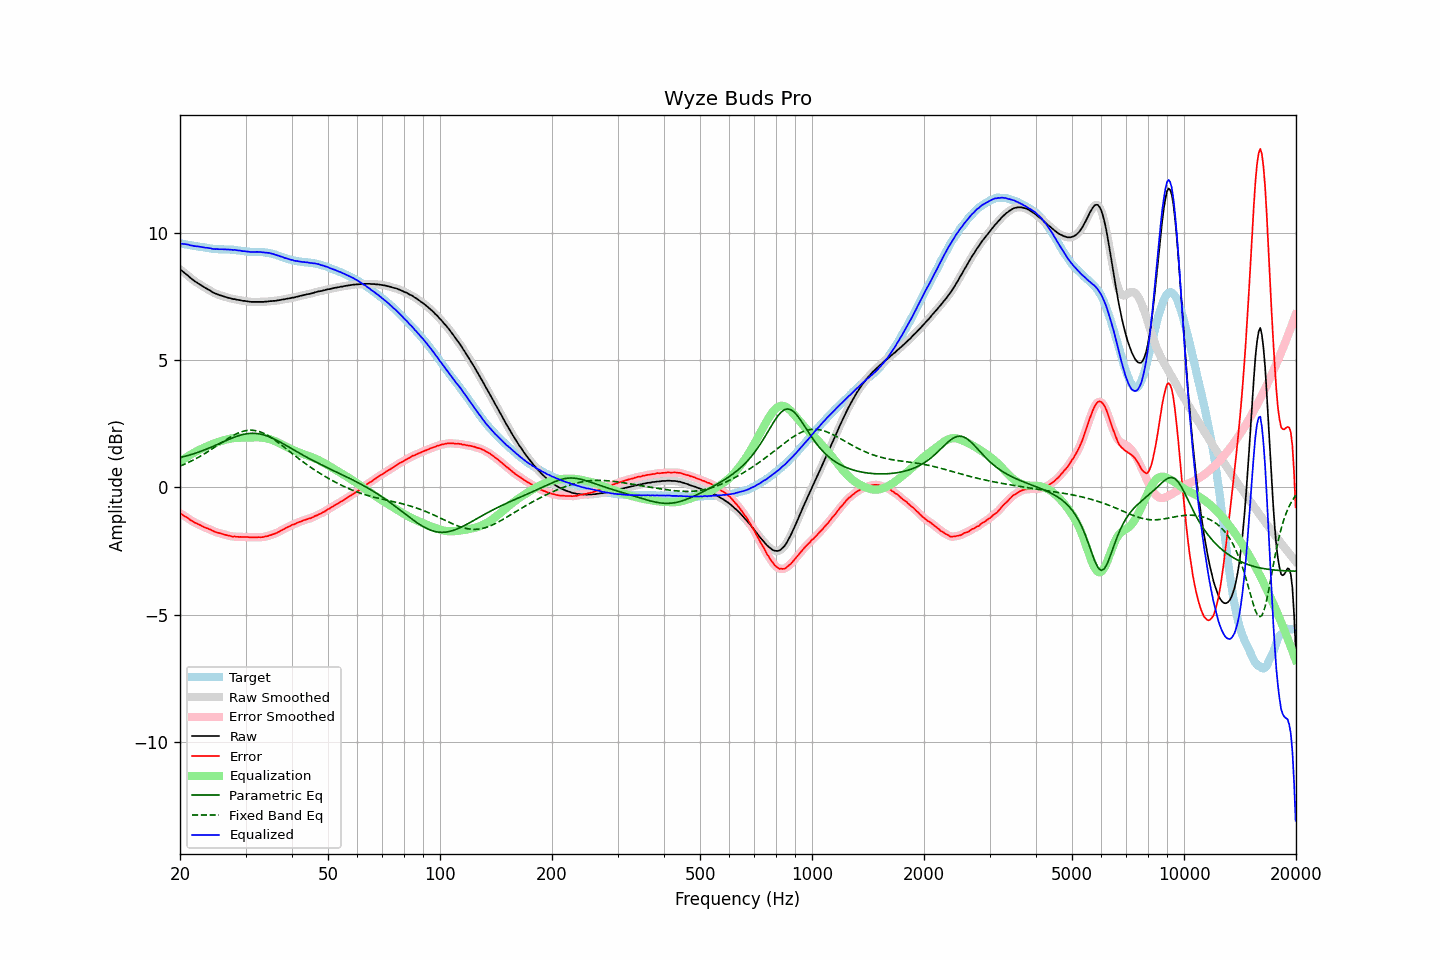

Data behind this chart, as committed beside it:
frequency, raw, error, smoothed, error_smoothed, equalization, parametric_eq, fixed_band_eq, equalized_raw, equalized_smoothed, target
20.00, 8.57, -1.02, 8.57, -1.02, 1.01, 1.17, 0.84, 9.58, 9.58, 9.59
20.20, 8.52, -1.06, 8.52, -1.06, 1.06, 1.18, 0.86, 9.58, 9.58, 9.58
20.40, 8.47, -1.10, 8.47, -1.10, 1.10, 1.20, 0.89, 9.57, 9.57, 9.57
20.61, 8.42, -1.14, 8.42, -1.14, 1.14, 1.22, 0.91, 9.56, 9.56, 9.56
20.81, 8.37, -1.18, 8.37, -1.18, 1.18, 1.23, 0.94, 9.55, 9.55, 9.55
21.02, 8.32, -1.22, 8.32, -1.22, 1.22, 1.25, 0.97, 9.54, 9.54, 9.53
21.23, 8.26, -1.26, 8.26, -1.26, 1.26, 1.27, 1.00, 9.52, 9.53, 9.52
21.44, 8.21, -1.30, 8.21, -1.30, 1.30, 1.29, 1.03, 9.51, 9.51, 9.51
21.66, 8.16, -1.34, 8.16, -1.34, 1.34, 1.31, 1.06, 9.50, 9.50, 9.50
21.87, 8.11, -1.38, 8.11, -1.38, 1.37, 1.33, 1.10, 9.48, 9.49, 9.49
22.09, 8.07, -1.41, 8.07, -1.41, 1.41, 1.35, 1.13, 9.48, 9.48, 9.48
22.31, 8.03, -1.44, 8.03, -1.44, 1.44, 1.37, 1.16, 9.47, 9.47, 9.47
22.54, 7.99, -1.47, 7.99, -1.47, 1.47, 1.39, 1.20, 9.46, 9.46, 9.46
22.76, 7.95, -1.50, 7.95, -1.50, 1.50, 1.42, 1.24, 9.45, 9.45, 9.45
22.99, 7.91, -1.54, 7.91, -1.53, 1.53, 1.44, 1.27, 9.44, 9.44, 9.45
23.22, 7.87, -1.56, 7.87, -1.56, 1.56, 1.47, 1.31, 9.43, 9.43, 9.43
23.45, 7.83, -1.59, 7.83, -1.59, 1.59, 1.49, 1.35, 9.42, 9.42, 9.42
23.69, 7.80, -1.61, 7.80, -1.61, 1.62, 1.52, 1.39, 9.42, 9.41, 9.41
23.92, 7.76, -1.64, 7.76, -1.64, 1.64, 1.54, 1.43, 9.40, 9.41, 9.40
24.16, 7.73, -1.66, 7.72, -1.66, 1.67, 1.57, 1.47, 9.40, 9.39, 9.39
24.40, 7.68, -1.70, 7.68, -1.70, 1.70, 1.59, 1.51, 9.38, 9.38, 9.38
24.65, 7.65, -1.73, 7.65, -1.72, 1.72, 1.62, 1.55, 9.37, 9.37, 9.38
24.89, 7.62, -1.75, 7.62, -1.75, 1.75, 1.65, 1.59, 9.37, 9.37, 9.37
25.14, 7.60, -1.77, 7.60, -1.77, 1.77, 1.68, 1.64, 9.37, 9.36, 9.37
25.39, 7.57, -1.79, 7.57, -1.79, 1.79, 1.70, 1.68, 9.36, 9.36, 9.36
25.65, 7.55, -1.81, 7.55, -1.81, 1.81, 1.73, 1.72, 9.36, 9.36, 9.36
25.91, 7.53, -1.83, 7.53, -1.83, 1.83, 1.76, 1.76, 9.36, 9.36, 9.36
26.16, 7.51, -1.85, 7.51, -1.84, 1.85, 1.79, 1.81, 9.36, 9.36, 9.35
26.43, 7.49, -1.86, 7.49, -1.86, 1.86, 1.82, 1.85, 9.36, 9.35, 9.35
26.69, 7.47, -1.88, 7.47, -1.88, 1.88, 1.85, 1.89, 9.35, 9.35, 9.35
26.96, 7.45, -1.90, 7.45, -1.90, 1.90, 1.87, 1.93, 9.35, 9.35, 9.35
27.23, 7.44, -1.91, 7.43, -1.91, 1.91, 1.90, 1.96, 9.35, 9.34, 9.35
27.50, 7.42, -1.92, 7.42, -1.92, 1.92, 1.93, 2.00, 9.34, 9.34, 9.34
27.77, 7.40, -1.94, 7.41, -1.93, 1.93, 1.95, 2.04, 9.33, 9.34, 9.34
28.05, 7.40, -1.93, 7.39, -1.94, 1.94, 1.98, 2.07, 9.34, 9.33, 9.33
28.33, 7.38, -1.95, 7.38, -1.94, 1.94, 2.00, 2.10, 9.32, 9.32, 9.33
28.62, 7.37, -1.94, 7.37, -1.94, 1.95, 2.02, 2.13, 9.32, 9.32, 9.31
28.90, 7.36, -1.95, 7.36, -1.95, 1.95, 2.04, 2.16, 9.31, 9.31, 9.31
29.19, 7.35, -1.95, 7.35, -1.95, 1.95, 2.06, 2.18, 9.30, 9.30, 9.30
29.48, 7.33, -1.96, 7.34, -1.95, 1.95, 2.07, 2.20, 9.28, 9.29, 9.29
29.78, 7.33, -1.95, 7.33, -1.95, 1.95, 2.09, 2.22, 9.28, 9.28, 9.28
30.08, 7.32, -1.95, 7.32, -1.95, 1.96, 2.10, 2.23, 9.28, 9.27, 9.27
30.38, 7.31, -1.96, 7.31, -1.96, 1.96, 2.11, 2.24, 9.27, 9.27, 9.27
30.68, 7.30, -1.96, 7.30, -1.96, 1.96, 2.12, 2.24, 9.26, 9.26, 9.26
30.99, 7.29, -1.97, 7.29, -1.96, 1.96, 2.12, 2.25, 9.25, 9.25, 9.26
31.30, 7.29, -1.96, 7.29, -1.97, 1.96, 2.12, 2.24, 9.25, 9.25, 9.25
31.61, 7.29, -1.96, 7.29, -1.96, 1.97, 2.12, 2.24, 9.25, 9.25, 9.25
31.93, 7.29, -1.97, 7.29, -1.96, 1.97, 2.12, 2.23, 9.26, 9.26, 9.26
32.24, 7.29, -1.96, 7.29, -1.96, 1.97, 2.11, 2.22, 9.26, 9.26, 9.25
32.57, 7.29, -1.96, 7.29, -1.96, 1.96, 2.10, 2.20, 9.25, 9.25, 9.25
32.89, 7.29, -1.96, 7.29, -1.96, 1.96, 2.09, 2.18, 9.25, 9.25, 9.25
33.22, 7.29, -1.96, 7.29, -1.96, 1.95, 2.08, 2.15, 9.24, 9.24, 9.25
33.55, 7.29, -1.95, 7.29, -1.95, 1.95, 2.06, 2.13, 9.24, 9.24, 9.24
33.89, 7.30, -1.93, 7.30, -1.94, 1.93, 2.04, 2.09, 9.23, 9.23, 9.23
34.23, 7.30, -1.92, 7.30, -1.92, 1.92, 2.02, 2.06, 9.22, 9.22, 9.22
34.57, 7.31, -1.91, 7.31, -1.90, 1.91, 2.00, 2.02, 9.22, 9.22, 9.22
34.92, 7.32, -1.88, 7.32, -1.89, 1.89, 1.97, 1.99, 9.21, 9.20, 9.20
35.27, 7.32, -1.87, 7.32, -1.86, 1.87, 1.95, 1.94, 9.19, 9.19, 9.19
35.62, 7.33, -1.84, 7.33, -1.84, 1.84, 1.92, 1.90, 9.17, 9.17, 9.17
35.97, 7.33, -1.82, 7.33, -1.82, 1.82, 1.89, 1.86, 9.15, 9.15, 9.15
... 635 more rows
